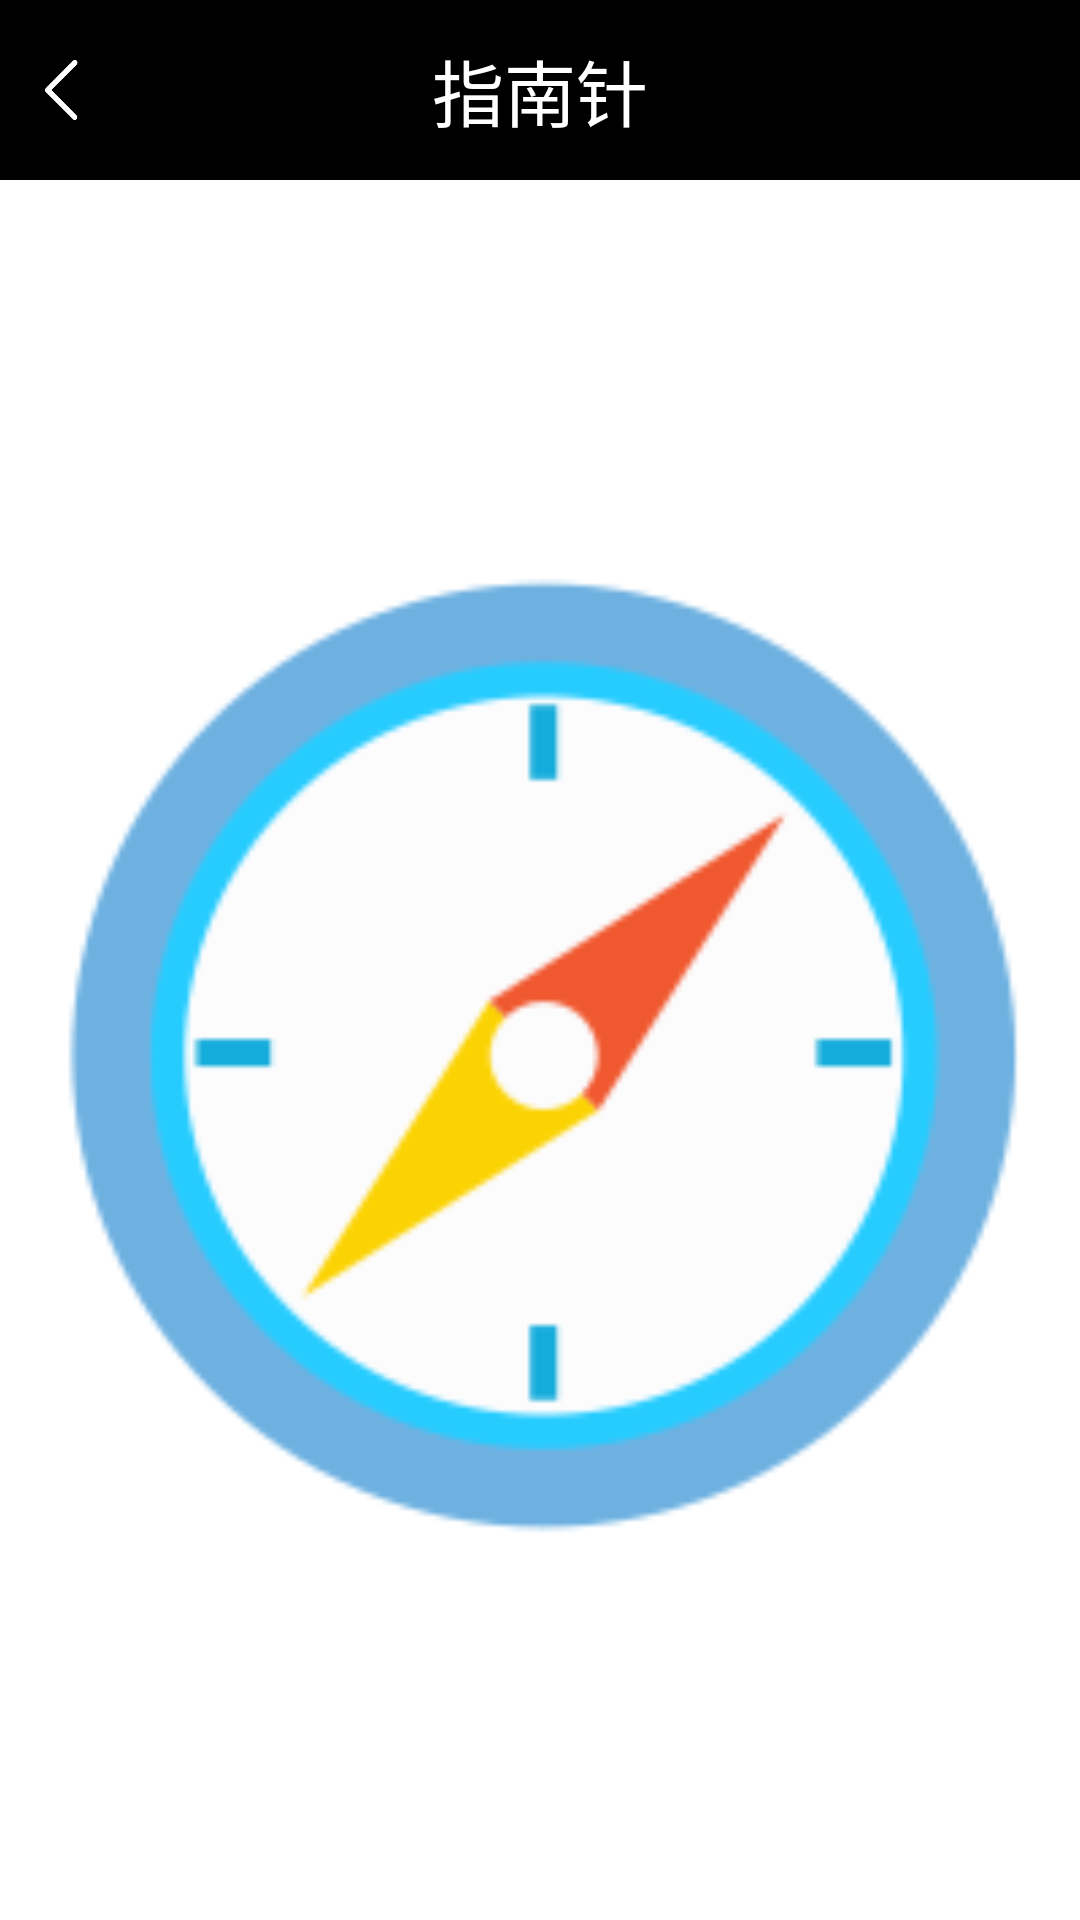

Reconstruct the res/layout file that produces this screen, plus the resources it refers to.
<!-- AndroidManifest.xml: application theme NoTitleTheme -->
<!-- res/layout/activity_compass.xml -->
<?xml version="1.0" encoding="utf-8"?>
<LinearLayout xmlns:android="http://schemas.android.com/apk/res/android"
    xmlns:tools="http://schemas.android.com/tools"
    android:layout_width="match_parent"
    android:layout_height="match_parent"
    android:orientation="vertical"
    tools:context="com.zyzs.ewin.dialfunc.CompassActivity">

    <FrameLayout
        android:layout_width="match_parent"
        android:layout_height="60dp">

        <TextView
            android:layout_width="match_parent"
            android:layout_height="match_parent"
            android:textSize="24sp"
            android:background="@color/black"
            android:text="指南针"
            android:textColor="@color/white"
            android:gravity="center"/>

        <ImageView
            android:id="@+id/img_back"
            android:layout_width="30dp"
            android:layout_height="30dp"
            android:layout_gravity="center_vertical"
            android:paddingLeft="10dp"
            android:src="@mipmap/back"/>

    </FrameLayout>

    <FrameLayout
        android:layout_width="match_parent"
        android:layout_height="match_parent">

        <ImageView
            android:id="@+id/img_compass_bg"
            android:layout_width="match_parent"
            android:layout_height="match_parent"
            android:src="@mipmap/compass"
            android:scaleType="fitCenter"
            android:layout_centerVertical="true"/>

        <TextView
            android:id="@+id/tv_degree"
            android:layout_width="match_parent"
            android:layout_height="match_parent"
            android:textColor="@color/black"
            android:textSize="24sp"
            android:gravity="center"/>

    </FrameLayout>

</LinearLayout>
<!-- resources referenced by this layout -->
<resources>
  <color name="black">#000000</color>
  <color name="white">#FFFFFF</color>
  <!-- mipmap back: png bitmap (mipmap-xhdpi, 3163 bytes) -->
  <!-- mipmap compass: png bitmap (mipmap-xhdpi, 18890 bytes) -->
  <style name="NoTitleTheme">
          <item name="android:windowNoTitle">true</item>
          <item name="android:windowFullscreen">false</item>
      </style>
</resources>
